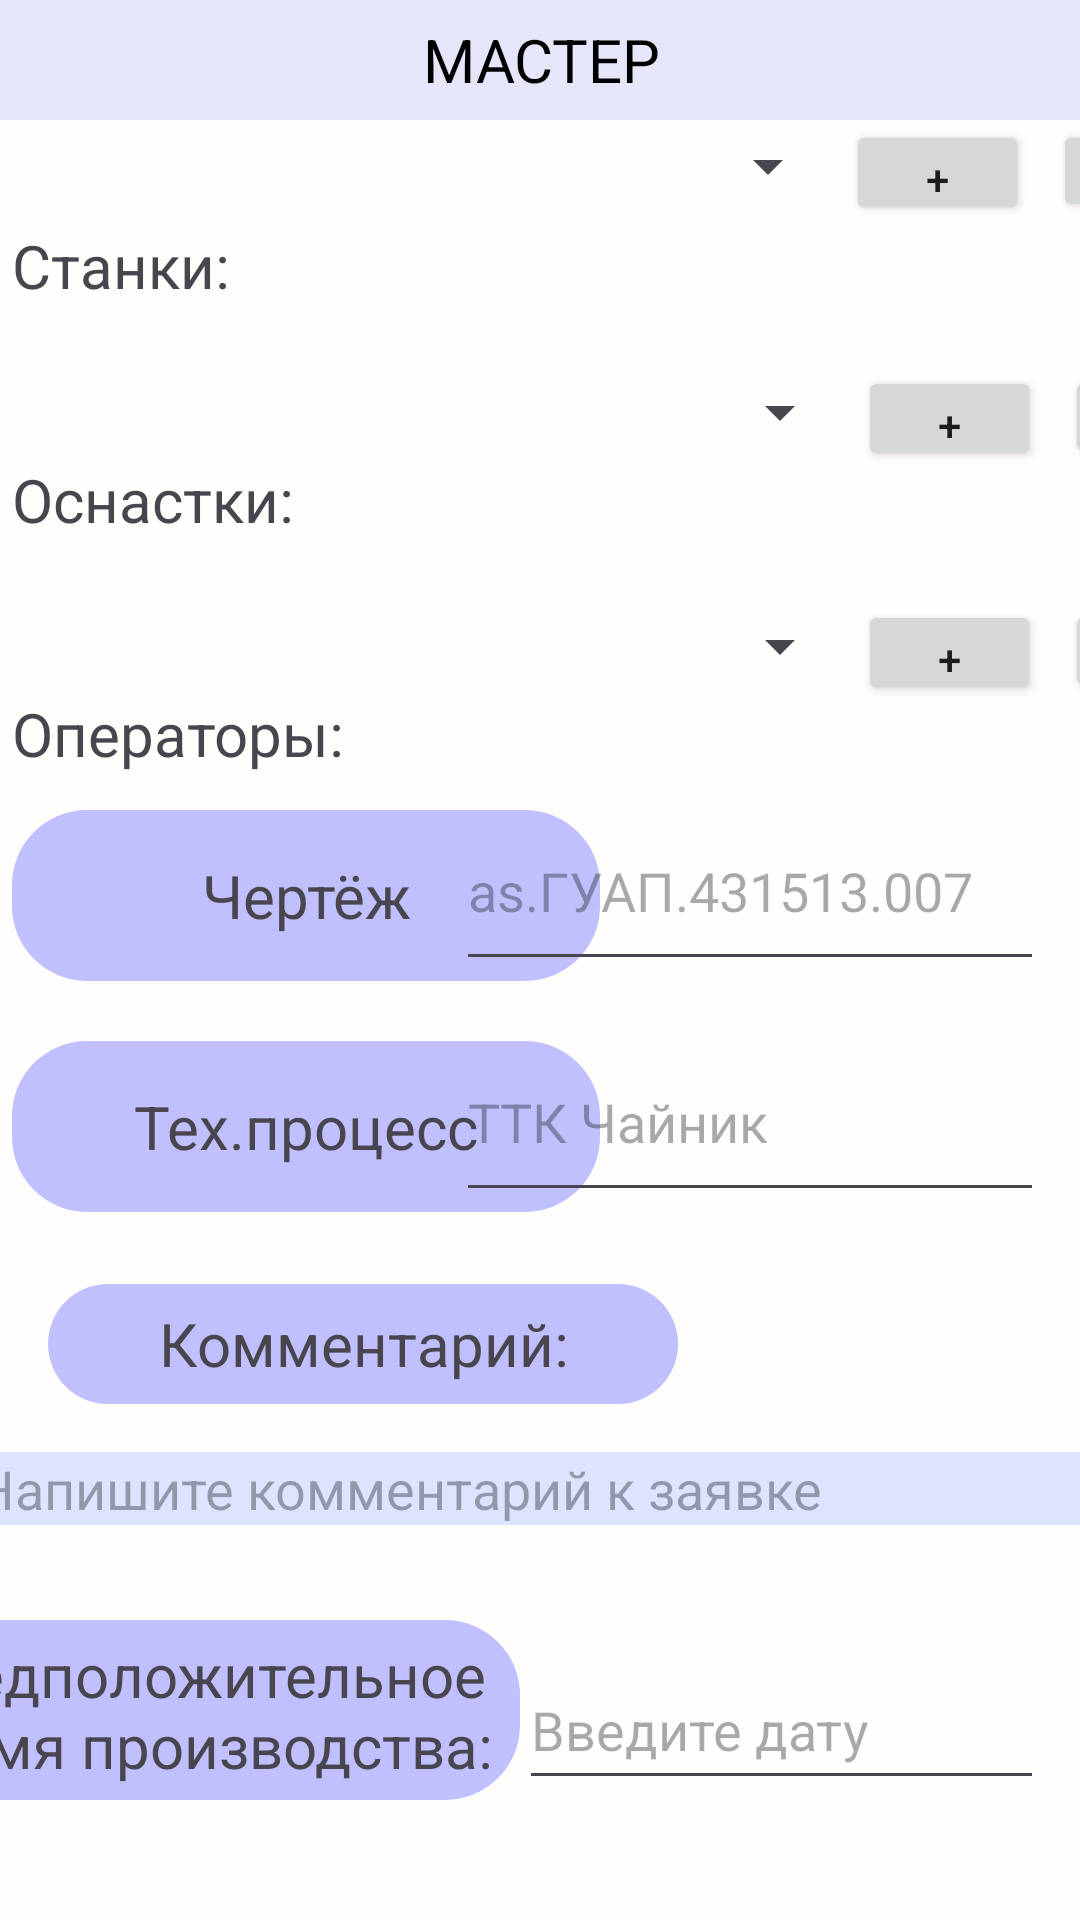

The Android layout XML behind this screen, and the referenced resources:
<!-- AndroidManifest.xml: application theme Theme.CNCSection -->
<!-- res/layout/activity_generate_order.xml -->
<?xml version="1.0" encoding="utf-8"?>
<androidx.constraintlayout.widget.ConstraintLayout xmlns:android="http://schemas.android.com/apk/res/android"
    xmlns:app="http://schemas.android.com/apk/res-auto"
    xmlns:tools="http://schemas.android.com/tools"
    android:id="@+id/main"
    android:layout_width="match_parent"
    android:layout_height="match_parent"
    android:background="@color/bac"
    tools:context=".GenerateOrderActivity"
    >



    <TableLayout
        android:id="@+id/tableLayout"
        android:layout_width="411dp"
        android:layout_height="40dp"
        android:background="@color/header"
        app:layout_constraintEnd_toEndOf="parent"
        app:layout_constraintStart_toStartOf="parent"
        app:layout_constraintTop_toTopOf="parent">


        <TextView
            android:id="@+id/master_header"
            android:layout_width="match_parent"
            android:layout_height="match_parent"
            android:gravity="center"
            android:text="@string/master_header"
            android:textColor="@color/black"
            android:textSize="20sp"
            app:layout_constraintBottom_toBottomOf="@+id/tableLayout"
            app:layout_constraintEnd_toEndOf="parent"
            app:layout_constraintHorizontal_bias="0.5"
            app:layout_constraintStart_toStartOf="parent"
            app:layout_constraintTop_toTopOf="parent"
            app:layout_constraintVertical_bias="0.5" />

    </TableLayout>


    <TextView
        android:id="@+id/bench_list"
        android:layout_width="401dp"
        android:layout_height="wrap_content"
        android:layout_marginStart="4dp"
        android:layout_marginTop="4dp"
        android:text="@string/bench"
        android:textSize="20sp"
        app:layout_constraintStart_toStartOf="parent"
        app:layout_constraintTop_toBottomOf="@+id/bench_spinner" />

    <Spinner
        android:id="@+id/bench_spinner"
        android:layout_width="280dp"
        android:layout_height="31dp"
        android:gravity="start"
        app:layout_constraintTop_toBottomOf="@+id/tableLayout"
        tools:layout_editor_absoluteX="0dp"
        app:layout_constraintStart_toStartOf="parent" />

    <Button
        android:id="@+id/add_button_bench"
        android:layout_width="61dp"
        android:layout_height="35dp"
        android:layout_marginStart="2dp"
        android:onClick="AddBench"
        android:text="@string/add"
        app:layout_constraintStart_toEndOf="@+id/bench_spinner"
        app:layout_constraintTop_toTopOf="@+id/bench_spinner" />

    <Button
        android:id="@+id/delete_button_bench"
        android:layout_width="60dp"
        android:layout_height="34dp"
        android:layout_marginStart="8dp"
        android:onClick="DeleteBench"
        android:text="@string/delete"
        app:layout_constraintStart_toEndOf="@+id/add_button_bench"
        app:layout_constraintTop_toTopOf="@+id/add_button_bench" />

    <TextView
        android:id="@+id/equipment_list"
        android:layout_width="401dp"
        android:layout_height="wrap_content"
        android:layout_marginStart="4dp"
        android:text="@string/equipment"
        android:textSize="20sp"
        app:layout_constraintStart_toStartOf="parent"
        app:layout_constraintTop_toBottomOf="@+id/equipment_spinner" />

    <Spinner
        android:id="@+id/equipment_spinner"
        android:layout_width="280dp"
        android:layout_height="31dp"
        android:layout_marginStart="4dp"
        android:layout_marginTop="20dp"
        android:gravity="start"
        app:layout_constraintStart_toStartOf="parent"
        app:layout_constraintTop_toBottomOf="@+id/bench_list" />

    <Button
        android:id="@+id/add_button_equipment"
        android:layout_width="61dp"
        android:layout_height="35dp"
        android:layout_marginStart="2dp"
        android:onClick="AddEquipment"
        android:text="@string/add"
        app:layout_constraintStart_toEndOf="@+id/equipment_spinner"
        app:layout_constraintTop_toTopOf="@+id/equipment_spinner" />

    <Button
        android:id="@+id/delete_button_equipment"
        android:layout_width="60dp"
        android:layout_height="34dp"
        android:layout_marginStart="8dp"
        android:onClick="DeleteEquipment"
        android:text="@string/delete"
        app:layout_constraintStart_toEndOf="@+id/add_button_equipment"
        app:layout_constraintTop_toTopOf="@+id/add_button_equipment" />

    <TextView
    android:id="@+id/operator_list"
    android:layout_width="401dp"
    android:layout_height="wrap_content"
    android:layout_marginStart="4dp"
    android:text="@string/operator"
    android:textSize="20sp"
    app:layout_constraintStart_toStartOf="parent"
    app:layout_constraintTop_toBottomOf="@+id/operator_spinner" />

    <Spinner
        android:id="@+id/operator_spinner"
        android:layout_width="280dp"
        android:layout_height="31dp"
        android:layout_marginStart="4dp"
        android:layout_marginTop="20dp"
        android:gravity="start"
        app:layout_constraintStart_toStartOf="parent"
        app:layout_constraintTop_toBottomOf="@+id/equipment_list" />

    <Button
        android:id="@+id/add_button_operator"
        android:layout_width="61dp"
        android:layout_height="35dp"
        android:layout_marginStart="2dp"
        android:onClick="AddOperator"
        android:text="@string/add"
        app:layout_constraintStart_toEndOf="@+id/operator_spinner"
        app:layout_constraintTop_toTopOf="@+id/operator_spinner" />

    <Button
        android:id="@+id/delete_button_operator"
        android:layout_width="60dp"
        android:layout_height="34dp"
        android:layout_marginStart="8dp"
        android:onClick="DeleteOperator"
        android:text="@string/delete"
        app:layout_constraintStart_toEndOf="@+id/add_button_operator"
        app:layout_constraintTop_toTopOf="@+id/add_button_operator" />


    <TextView
        android:id="@+id/drawing"
        android:layout_width="196dp"
        android:layout_height="57dp"
        android:layout_marginStart="4dp"
        android:layout_marginTop="12dp"
        android:background="@drawable/round"
        android:gravity="center"
        android:text="@string/drawing"
        android:textSize="20sp"
        app:layout_constraintStart_toStartOf="parent"
        app:layout_constraintTop_toBottomOf="@+id/operator_list" />

    <EditText
        android:id="@+id/input_drawing"
        android:layout_width="196dp"
        android:layout_height="63dp"
        android:layout_marginEnd="12dp"
        android:ems="10"
        android:hint="@string/hint_drawing"
        android:inputType="textMultiLine"
        app:layout_constraintBottom_toBottomOf="@+id/drawing"
        app:layout_constraintEnd_toEndOf="parent" />


    <TextView
        android:id="@+id/techProcess"
        android:layout_width="196dp"
        android:layout_height="57dp"
        android:layout_marginStart="4dp"
        android:layout_marginTop="20dp"
        android:background="@drawable/round"
        android:gravity="center"
        android:text="@string/techProcess"
        android:textSize="20sp"
        app:layout_constraintStart_toStartOf="parent"
        app:layout_constraintTop_toBottomOf="@+id/drawing" />

    <EditText
        android:id="@+id/input_techProcess"
        android:layout_width="196dp"
        android:layout_height="63dp"
        android:layout_marginEnd="12dp"
        android:ems="10"
        android:hint="@string/hint_techProcess"
        android:inputType="textMultiLine"
        app:layout_constraintBottom_toBottomOf="@+id/techProcess"
        app:layout_constraintEnd_toEndOf="parent" />


    <TextView
        android:id="@+id/master_commentary"
        android:layout_width="210dp"
        android:layout_height="40dp"
        android:layout_marginStart="16dp"
        android:layout_marginTop="24dp"
        android:background="@drawable/round"
        android:gravity="center"
        android:text="@string/commentary"
        android:textSize="20dp"
        app:layout_constraintStart_toStartOf="parent"
        app:layout_constraintTop_toBottomOf="@+id/techProcess" />

    <EditText
        android:id="@+id/commentary_entry"
        android:layout_width="381dp"
        android:layout_height="wrap_content"
        android:layout_marginTop="16dp"
        android:background="@drawable/round2"
        android:ems="10"
        android:gravity="bottom"
        android:hint="@string/hint_2"
        android:inputType="textMultiLine"
        app:layout_constraintEnd_toEndOf="parent"
        app:layout_constraintHorizontal_bias="0.4"
        app:layout_constraintStart_toStartOf="parent"
        app:layout_constraintTop_toBottomOf="@+id/master_commentary" />

    <TextView
        android:id="@+id/estimated_production_time"
        android:layout_width="220dp"
        android:layout_height="60dp"
        android:layout_marginBottom="40dp"
        android:background="@drawable/round"
        android:gravity="center"
        android:text="@string/estimated_time"
        android:textSize="20sp"
        app:layout_constraintBottom_toBottomOf="parent"
        app:layout_constraintEnd_toStartOf="@+id/input_estimated_production_time"
        app:layout_constraintHorizontal_bias="1.0"
        app:layout_constraintStart_toStartOf="parent" />

    <EditText
        android:id="@+id/input_estimated_production_time"
        android:layout_width="175dp"
        android:layout_height="50dp"
        android:layout_marginEnd="12dp"
        android:ems="10"
        android:hint="@string/hint_1"
        android:inputType="date"
        app:layout_constraintBottom_toBottomOf="@+id/estimated_production_time"
        app:layout_constraintEnd_toEndOf="parent" />


</androidx.constraintlayout.widget.ConstraintLayout>
<!-- resources referenced by this layout -->
<resources>
  <color name="bac">#FFFEFC</color>
  <color name="black">#FF000000</color>
  <color name="header">#E6E6FA</color>
  <!-- drawable round (drawable) -->
  <?xml version="1.0" encoding="utf-8"?>
  <selector
      xmlns:android="http://schemas.android.com/apk/res/android">
      <item>
          <shape>
              <solid android:color="@color/half"/>
  
              <corners android:radius="25.0dip" />
          </shape>
      </item>
  </selector>
  <!-- drawable round2 (drawable) -->
  <?xml version="1.0" encoding="utf-8"?>
  <selector
      xmlns:android="http://schemas.android.com/apk/res/android">
      <item>
          <shape>
              <solid android:color="@color/half2"/>
  
              <corners android:radius="0.0dip" />
          </shape>
      </item>
  </selector>
  <string name="add">+</string>
  <string name="bench">Станки:</string>
  <string name="commentary">Комментарий: </string>
  <string name="delete">-</string>
  <string name="drawing">Чертёж</string>
  <string name="equipment">Оснастки:</string>
  <string name="estimated_time">Предположительное время производства: </string>
  <string name="hint_1">Введите дату</string>
  <string name="hint_2">Напишите комментарий к заявке</string>
  <string name="hint_drawing">as.ГУАП.431513.007</string>
  <string name="hint_techProcess">ТТК Чайник</string>
  <string name="master_header">МАСТЕР</string>
  <string name="operator">Операторы:</string>
  <string name="techProcess">Тех.процесс</string>
  <style name="Theme.CNCSection" parent="Base.Theme.CNCSection" />
  <color name="half">#C0C0FF</color>
  <color name="half2">#DCE4FF</color>
  <style name="Base.Theme.CNCSection" parent="Theme.Material3.DayNight.NoActionBar">
          
          
      </style>
</resources>
